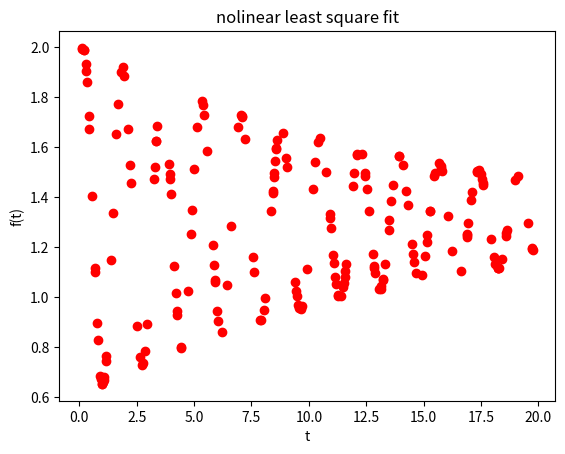

Source code (Python):
import numpy as np
import matplotlib.pyplot as plt
import numpy.linalg as la

def ydata(x):
    t = 20*np.random.rand(200,1) #Generate random points on interval
    t = np.sort(t, axis=0) #Sort the points
    #Evaluate function at points
    y = x[0,0]*np.exp(-x[1,0]*t)*np.sin(x[2,0]*t-x[3,0])+x[4,0]
    return y, t

a = 0.3 + 2*(np.random.rand() - 0.5)/2
b = 0.1 + 2*(np.random.rand() - 0.5)/25
omega = 4 + 2*(np.random.rand() - 0.5)/2
phase = -1.0 + (2*(np.random.rand() - 0.5))/2
c = 1.0 + (2*(np.random.rand() - 0.5))/2
coeffs = np.array([a, b, omega, phase, c])
#coeffs = np.array([0.3, 0.1, 4.0, -1.0, 1.0])

coeffs = coeffs.reshape((5,1))
[y,t] = ydata(coeffs)

#print(y) #Your code can access these provided  n x 1 numpy arrays
#print(t)

#You can use this as your initial guess.
x = np.array([0.3, 0.1, 4.0, -1.0, 1.0])
x = x.reshape((5,1))

# residual
def Res(y,t,x):
    return (y-(x[0,0]*np.exp(-x[1,0]*t)*np.sin(x[2,0]*t+x[3,0])+x[4,0]))

# Jacobi matrix 
def Jacobi(t,x):
    c1=-np.exp(-x[1,0]*t)*np.sin(x[2,0]*t+x[3,0])
    c2=x[0,0]*t*np.exp(-x[1,0]*t)*np.sin(x[2,0]*t+x[3,0])
    c3=-x[0,0]*t*np.exp(-x[1,0]*t)*np.cos(x[2,0]*t+x[3,0])
    c4=-x[0,0]*np.exp(-x[1,0]*t)*np.cos(x[2,0]*t+x[3,0])
    c5=-np.ones((len(t),1))
    M=np.hstack((c1,c2,c3,c4,c5))
#    M=np.zeros((len(t),len(x)))
#    for i in range(len(t)):
#        M[i,0]=(-np.exp(-x[1]*t[i])*np.sin(x[2]*t[i]+x[3]))
#        M[i,1]=x[0]*t[i]*np.exp(-x[1]*t[i])*np.sin(x[2]*t[i]+x[3])
#        M[i,2]=-x[0]*t[i]*np.exp(-x[1]*t[i])*np.cos(x[2]*t[i]+x[3])
#        M[i,3]=-x[0]*np.exp(-x[1]*t[i])*np.cos(x[2]*t[i]+x[3])
#        M[i,4]=-1
    return M

# Levenberg-Marquardt
def LM(y,t,x0):
    x=x0
    r=Res(y,t,x)
    n=np.shape(x)[0]
    while la.norm(r)>10**(-6):
        J=Jacobi(t,x)
        A=J.T@J+(10**(-5))*np.identity(n)
        b=-J.T@r
        s=la.solve(A,b)
        x=x+s
        r=Res(y,t,x)
    return x

x=LM(y,t,x)
norm_r=la.norm(Res(y,t,x))

plt.figure()
plt.plot(np.linspace(0, 20, 200).T,(x[0,0]*np.exp(-x[1,0]*t)*np.sin(x[2,0]*t+x[3,0])+x[4,0]),label='model')
plt.plot(t,y,'ro',label='data')
plt.xlabel('t')
plt.ylabel('f(t)')
plt.title('nolinear least square fit')

#def L_M(t,x,y):
#    f=x[0][0]*np.exp(-x[1][0]*t)*np.sin(x[2][0]*t+x[3][0])+x[4][0]
#    r=y-f
#    norm_r=la.norm(r,ord=2)
#    r_matrix=np.matrix(r)
#    while norm_r>10**(-6):
#        miu=np.dot(r.T,r)
#        A=np.dot(Jacobi(y,x).T,Jacobi(t,x))+miu*np.eye(len(x))
#        B=-np.dot(Jacobi(t,x).T,r)
#        sk=la.lstsq(A,B)[0]
#        #print('len of sk',sk)
#        x=sk+x
#        f=x[0][0]*np.exp(-x[1][0]*t)*np.sin(x[2][0]*t+x[3][0])+x[4][0]
#        r=y-f
#        norm_r=la.norm(r,ord=2)
#        r_matrix=np.matrix(r)
#    return x,norm_r
#t_m = np.linspace(0, 20, 100).T
#x,norm_r = L_M(t,x,y)
#plt.plot(t_m,x[0][0]*np.exp(-x[1][0]*t_m)*np.sin(x[2][0]*t_m+x[3][0])+x[4][0],'k-',label='model')
#plt.plot(t,y,'ro-',label='data')
#plt.legend()
#plt.show()

